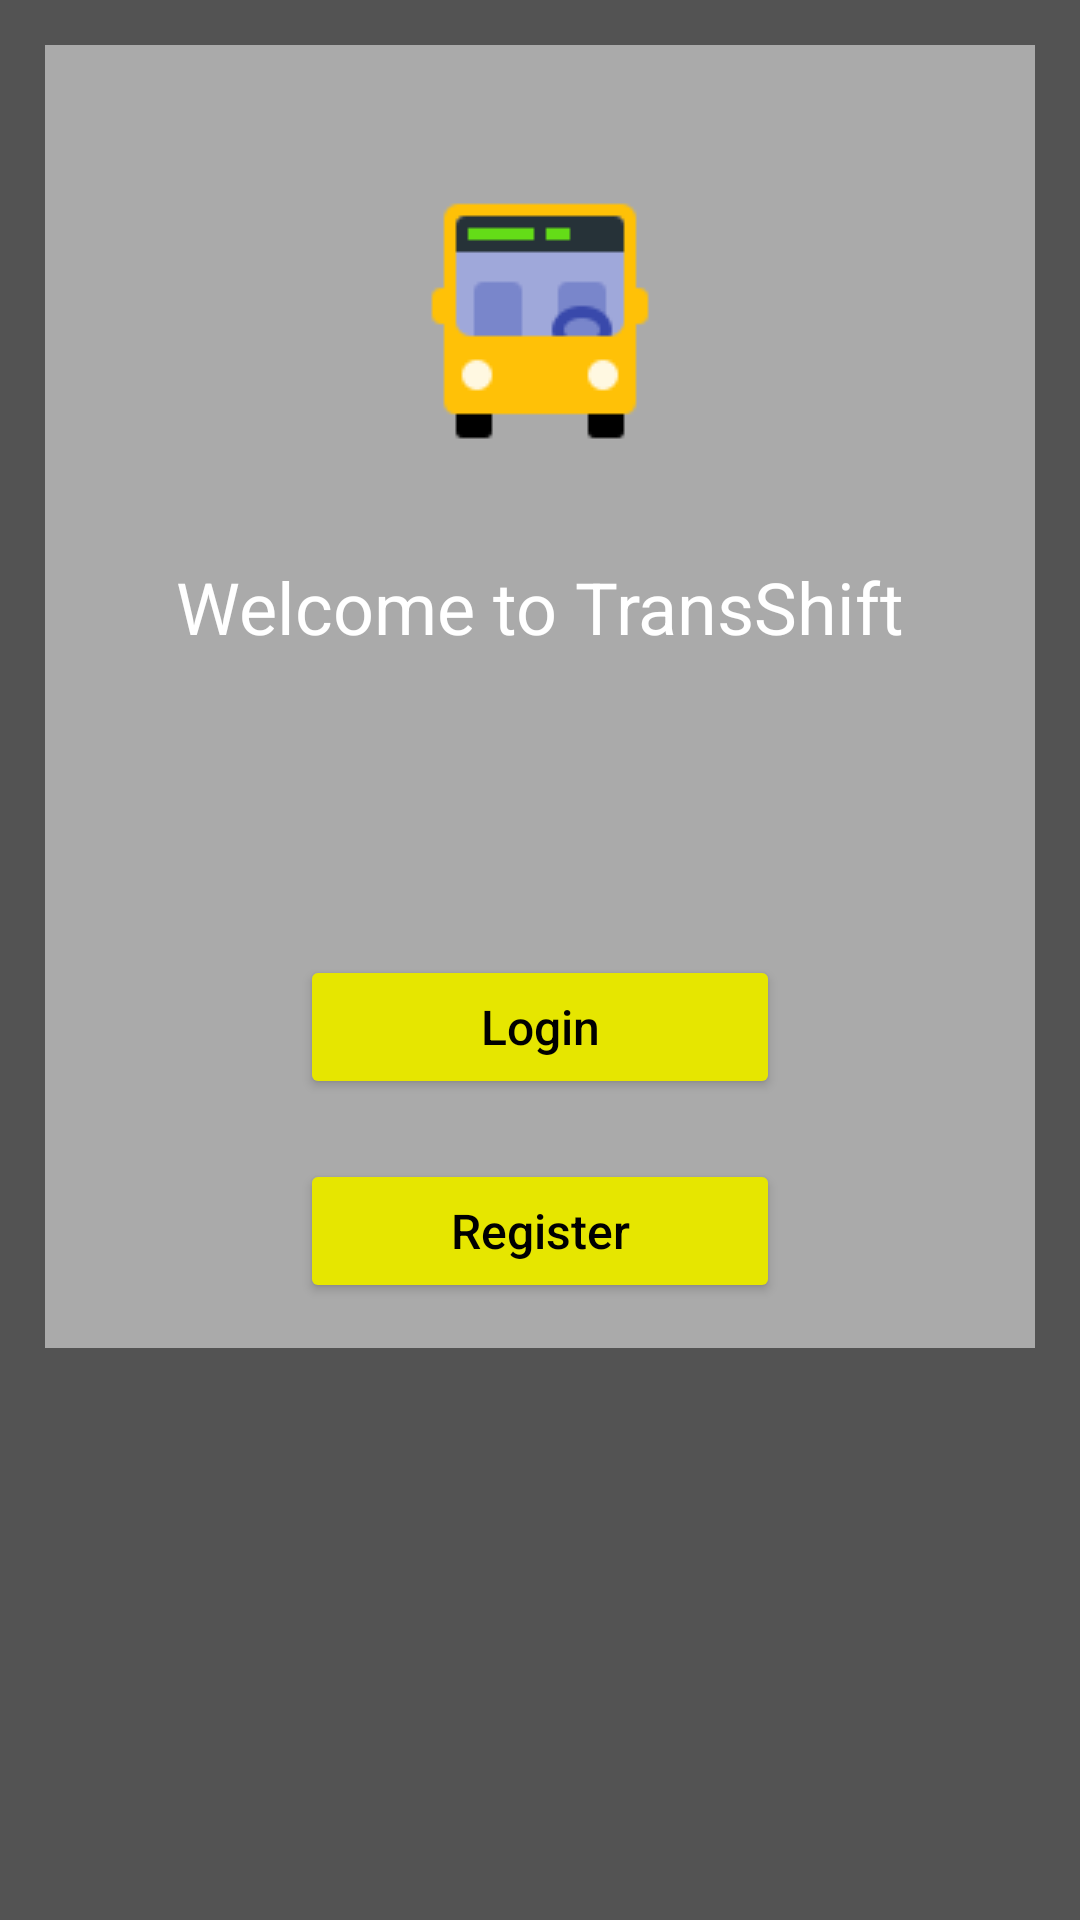

Write the Android layout XML for this screen, with the resource values it uses.
<!-- AndroidManifest.xml: application theme Theme.CSSETransport -->
<!-- res/layout/activity_main.xml -->
<?xml version="1.0" encoding="utf-8"?>
<ScrollView xmlns:android="http://schemas.android.com/apk/res/android"
    xmlns:app="http://schemas.android.com/apk/res-auto"
    xmlns:tools="http://schemas.android.com/tools"
    android:layout_width="match_parent"
    android:layout_height="match_parent"
    android:background="@color/et_hint"
    tools:context=".MainActivity"
    tools:ignore="SpeakableTextPresentCheck">

    <RelativeLayout
        android:layout_width="match_parent"
        android:layout_height="wrap_content"
        android:layout_margin="15dp"
        android:background="@color/border_et"
        android:padding="15dp">

        <ImageView
            android:id="@+id/logo_imageview"
            android:layout_width="wrap_content"
            android:layout_height="wrap_content"
            android:layout_centerHorizontal="true"
            android:layout_marginTop="30dp"
            android:adjustViewBounds="true"
            android:contentDescription="@string/bus"
            android:maxWidth="180dp"
            app:srcCompat="@drawable/ic_bus" />

        <TextView
            android:id="@+id/welcome_textview"
            android:layout_width="match_parent"
            android:layout_height="wrap_content"
            android:layout_below="@id/logo_imageview"
            android:layout_marginTop="30dp"
            android:text="Welcome to TransShift"
            android:textAlignment="center"
            android:textAppearance="@style/TextAppearance.AppCompat.Headline"
            android:textColor="@color/white" />

        <Button
            android:id="@+id/login_btn"
            android:layout_width="match_parent"
            android:layout_height="wrap_content"
            android:layout_below="@id/welcome_textview"
            android:layout_marginLeft="70dp"
            android:layout_marginTop="100dp"
            android:layout_marginRight="70dp"
            android:text="@string/login"
            android:textAllCaps="false"
            android:textColor="@android:color/black"
            android:textSize="16sp"
            app:backgroundTint="#e6e600" />

        <Button
            android:id="@+id/register_btn"
            android:layout_width="match_parent"
            android:layout_height="wrap_content"
            android:layout_below="@id/login_btn"
            android:layout_marginLeft="70dp"
            android:layout_marginTop="20dp"
            android:layout_marginRight="70dp"
            android:text="@string/register"
            android:textAllCaps="false"
            android:textColor="@android:color/black"
            android:textSize="16sp"
            app:backgroundTint="#e6e600" />


    </RelativeLayout>
</ScrollView>
<!-- resources referenced by this layout -->
<resources>
  <color name="border_et">#AAAAAA</color>
  <color name="et_hint">#535353</color>
  <color name="white">#FFFFFFFF</color>
  <!-- drawable ic_bus: png bitmap (drawable, 1489 bytes) -->
  <string name="bus">bus</string>
  <string name="login">Login</string>
  <string name="register">Register</string>
  <style name="Theme.CSSETransport" parent="Theme.MaterialComponents.DayNight.DarkActionBar">
          
          <item name="colorPrimary">@color/purple_500</item>
          <item name="colorPrimaryVariant">@color/purple_700</item>
          <item name="colorOnPrimary">@color/white</item>
          
          <item name="colorSecondary">@color/teal_200</item>
          <item name="colorSecondaryVariant">@color/teal_700</item>
          <item name="colorOnSecondary">@color/black</item>
          
          <item name="android:statusBarColor" tools:targetApi="l">?attr/colorPrimaryVariant</item>
          
      </style>
  <color name="purple_500">#FF6200EE</color>
  <color name="purple_700">#FF3700B3</color>
  <color name="teal_200">#FF03DAC5</color>
  <color name="teal_700">#FF018786</color>
  <color name="black">#FF000000</color>
</resources>
